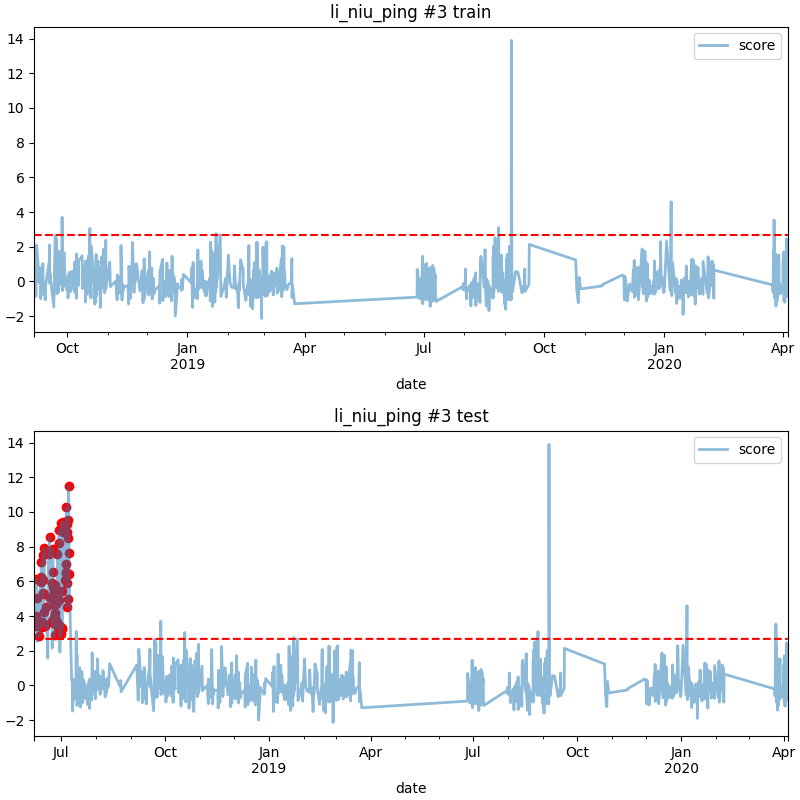

Source data for this figure (header and first rows):
date, score
2018-06-08 09:00, 3.414
2018-06-08 15:00, 3.983
2018-06-08 20:00, 6.12
2018-06-09 01:00, 5.027
2018-06-09 08:00, 3.582
2018-06-11 08:00, 2.864
2018-06-11 18:00, 3.58
2018-06-12 14:00, 5.991
2018-06-12 17:00, 3.354
2018-06-13 02:00, 6.236
2018-06-13 05:00, 7.103
2018-06-13 21:00, 3.371
2018-06-14 03:00, 3.666
2018-06-14 10:00, 7.546
2018-06-14 14:00, 5.315
2018-06-14 16:00, 6.083
2018-06-15 09:00, 5.296
2018-06-15 15:00, 7.914
2018-06-15 18:00, 3.534
2018-06-15 20:00, 4.225
2018-06-16 02:00, 3.466
2018-06-16 05:00, 3.434
2018-06-17 20:00, 4.539
2018-06-20 08:00, 7.597
2018-06-20 12:00, 5.056
2018-06-20 13:00, 8.541
2018-06-22 14:00, 3.721
2018-06-22 19:00, 5.903
2018-06-23 10:00, 7.876
2018-06-23 14:00, 6.56
2018-06-23 17:00, 3.592
2018-06-23 21:00, 5.678
2018-06-24 03:00, 5.456
2018-06-24 09:00, 4.654
2018-06-24 16:00, 3.95
2018-06-24 21:00, 5.233
2018-06-25 02:00, 2.904
2018-06-25 05:00, 3.911
2018-06-25 10:00, 4.164
2018-06-25 16:00, 5.8
2018-06-26 05:00, 4.684
2018-06-26 12:00, 3.591
2018-06-27 06:00, 3.678
2018-06-27 12:00, 7.592
2018-06-27 15:00, 3.307
2018-06-28 09:00, 3.497
2018-06-28 17:00, 4.914
2018-06-28 21:00, 8.222
2018-06-29 00:00, 8.985
2018-06-29 13:00, 3.45
2018-06-30 18:00, 2.944
2018-07-01 01:00, 9.366
2018-07-01 13:00, 3.316
2018-07-01 16:00, 3.262
2018-07-01 19:00, 5.462
2018-07-02 08:00, 9.428
2018-07-02 18:00, 8.822
2018-07-04 16:00, 6.056
2018-07-04 19:00, 7.025
2018-07-04 22:00, 6.525
... 12 more rows
